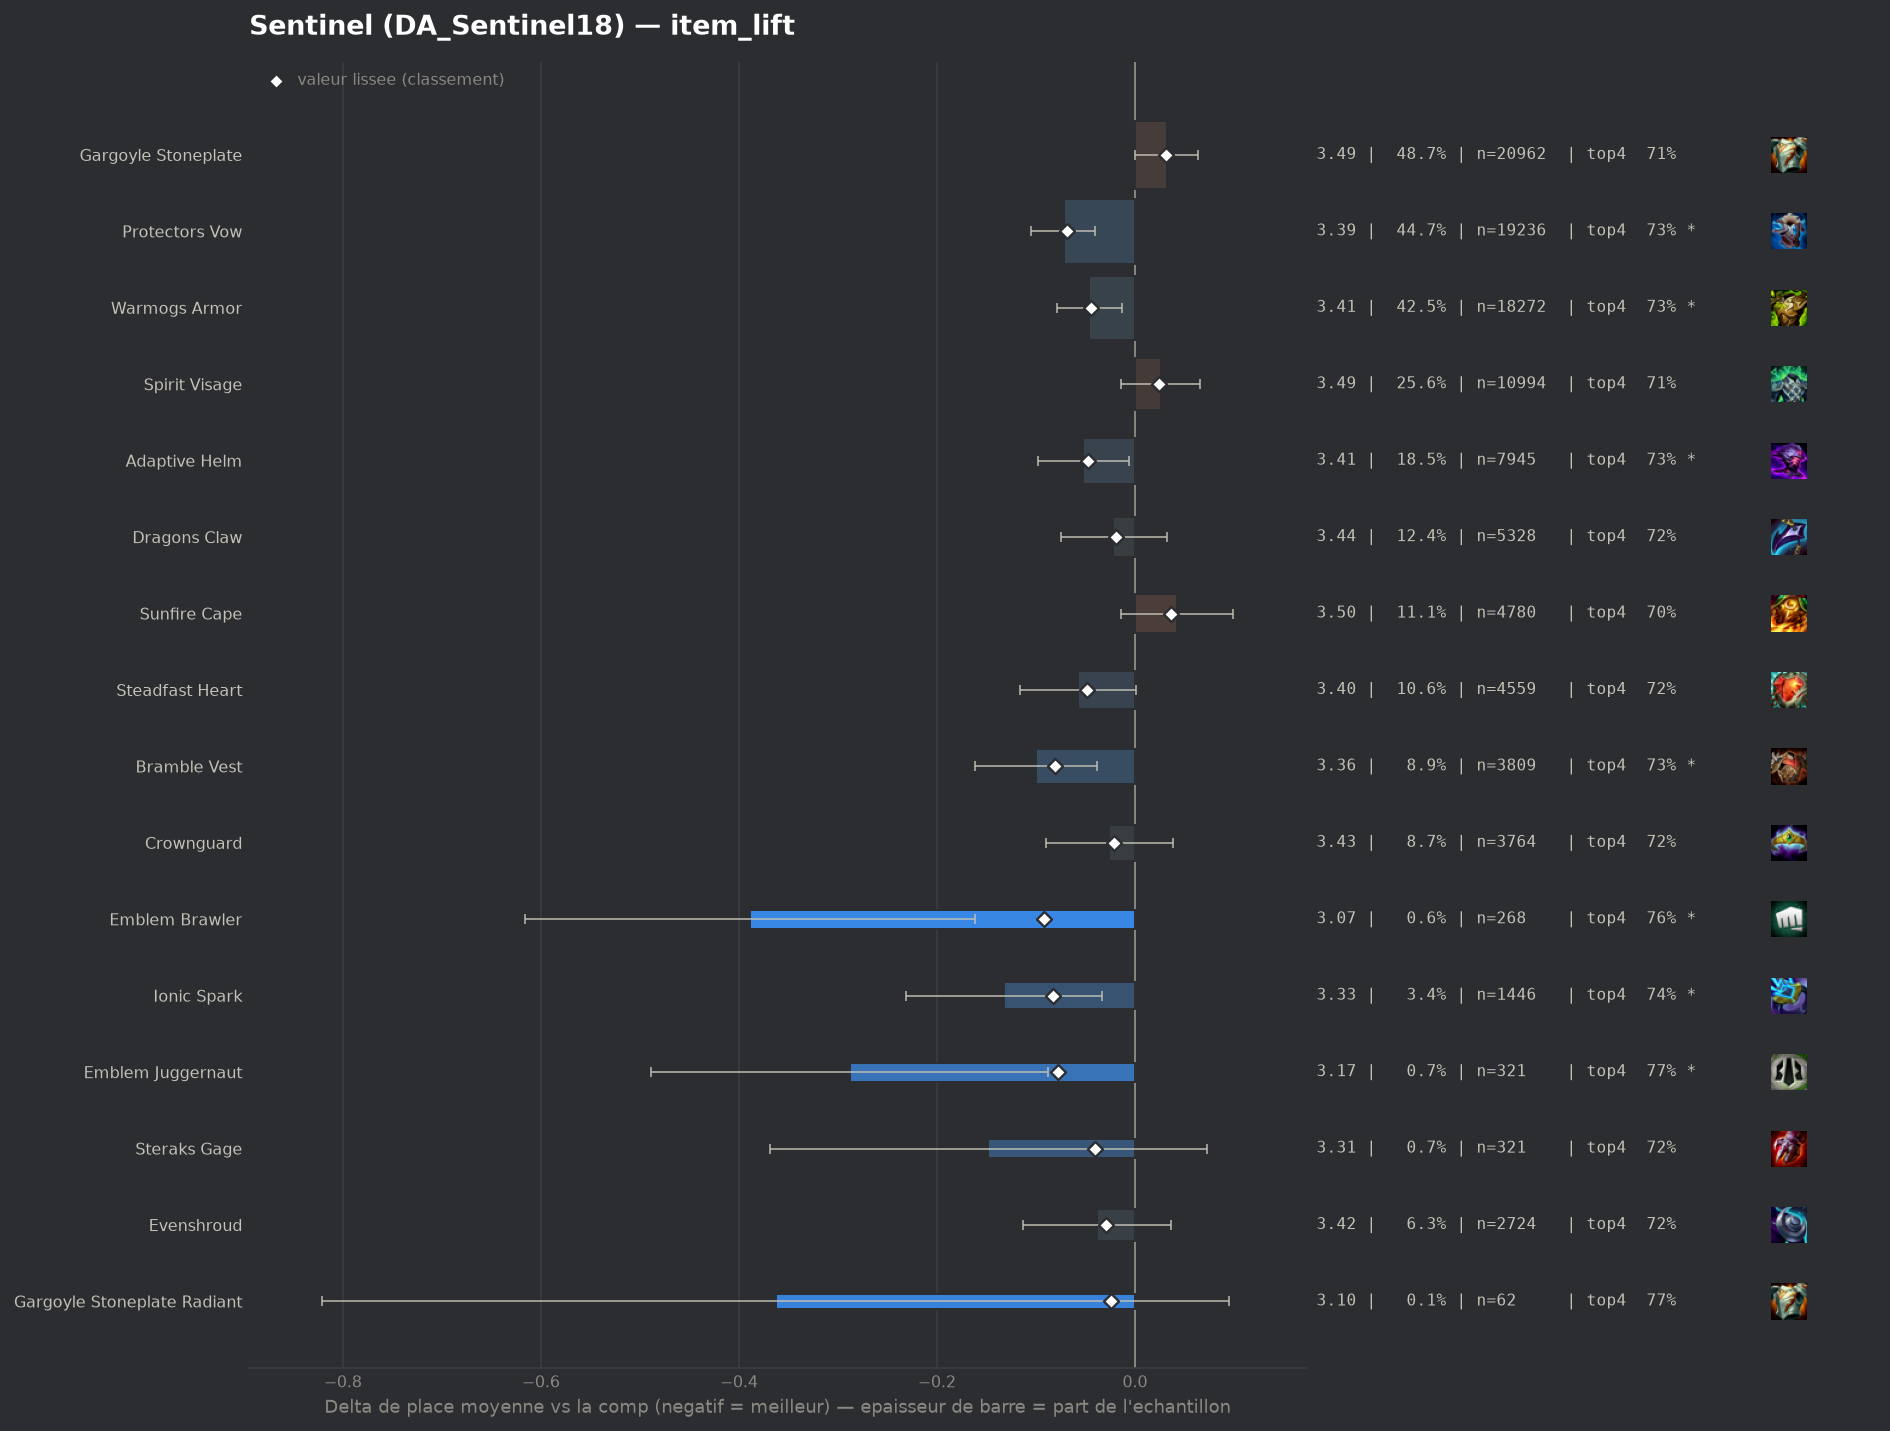

The data file committed next to this chart (first rows):
group, label, n, share, avg_place, shrunk_avg, score, d_avg, d_avg_pess, impact, d_top4, win, top2, top4, sd, z, p, significant
pepite, Emblem Brawler, 268, 0.00623, 3.071, 3.367, -0.092, -0.389, -0.162, 0.0006, 0.042, 0.2761, 0.4552, 0.7575, 1.892, -3.35, 0.0008, True
pepite, Ionic Spark, 1446, 0.03361, 3.328, 3.377, -0.083, -0.132, -0.033, 0.0028, 0.0218, 0.1895, 0.4039, 0.7372, 1.884, -2.62, 0.00886, True
populaire, Bramble Vest, 3809, 0.08854, 3.36, 3.378, -0.081, -0.1, -0.038, 0.0072, 0.0165, 0.1854, 0.3875, 0.732, 1.869, -3.15, 0.00163, True
pepite, Emblem Juggernaut, 321, 0.007462, 3.171, 3.381, -0.078, -0.288, -0.088, 0.0006, 0.0571, 0.1994, 0.433, 0.7726, 1.825, -2.82, 0.00482, True
populaire, Protectors Vow, 19236, 0.4472, 3.387, 3.39, -0.069, -0.072, -0.04, 0.031, 0.0181, 0.1768, 0.3865, 0.7335, 1.888, -4.39, 1e-05, True
populaire, Steadfast Heart, 4559, 0.106, 3.402, 3.411, -0.048, -0.057, 0.0, 0.0051, 0.0044, 0.1816, 0.3887, 0.7199, 1.902, -1.94, 0.05277, False
populaire, Adaptive Helm, 7945, 0.1847, 3.408, 3.413, -0.047, -0.052, -0.006, 0.0086, 0.0104, 0.1849, 0.3855, 0.7259, 1.922, -2.2, 0.02806, True
populaire, Warmogs Armor, 18272, 0.4247, 3.414, 3.416, -0.044, -0.046, -0.013, 0.0187, 0.0114, 0.1772, 0.3823, 0.7268, 1.902, -2.73, 0.00629, True
pepite, Steraks Gage, 321, 0.007462, 3.312, 3.419, -0.04, -0.148, 0.0, 0.0003, 0.0011, 0.2305, 0.4299, 0.7165, 2.012, -1.32, 0.1883, False
pepite, Evenshroud, 2724, 0.06332, 3.421, 3.431, -0.029, -0.038, 0.0, 0.0018, 0.003, 0.1861, 0.3851, 0.7184, 1.926, -1.01, 0.3143, False
pepite, Gargoyle Stoneplate Radiant, 62, 0.001441, 3.097, 3.435, -0.024, -0.363, 0.0, 0.0, 0.0587, 0.2742, 0.4355, 0.7742, 1.838, -1.55, 0.1202, False
populaire, Crownguard, 3764, 0.0875, 3.434, 3.439, -0.021, -0.026, 0.0, 0.0018, 0.0024, 0.187, 0.3786, 0.7179, 1.926, -0.79, 0.4291, False
, Warmogs Armor Radiant, 140, 0.003254, 3.314, 3.439, -0.02, -0.145, 0.0, 0.0001, -0.0155, 0.2, 0.4357, 0.7, 1.939, -0.89, 0.3755, False
populaire, Dragons Claw, 5328, 0.1239, 3.438, 3.441, -0.019, -0.022, 0.0, 0.0023, 0.0051, 0.171, 0.3712, 0.7205, 1.878, -0.8, 0.4243, False
, Spirit Visage Radiant, 46, 0.001069, 3.109, 3.442, -0.018, -0.351, 0.0, 0.0, 0.1106, 0.1739, 0.413, 0.8261, 1.632, -1.46, 0.1448, False
, Aegis Of Dusk, 133, 0.003092, 3.346, 3.444, -0.015, -0.114, 0.0, 0.0, 0.0515, 0.1579, 0.3684, 0.7669, 1.815, -0.72, 0.4701, False
, Aegis Of Dawn, 180, 0.004184, 3.383, 3.447, -0.013, -0.076, 0.0, 0.0001, 0.029, 0.1833, 0.3611, 0.7444, 1.845, -0.55, 0.5794, False
, Emblem Defender, 84, 0.001953, 3.31, 3.446, -0.013, -0.15, 0.0, 0.0, -0.025, 0.1905, 0.4167, 0.6905, 1.851, -0.74, 0.4576, False
, The Indomitable, 363, 0.008438, 3.496, 3.47, 0.011, 0.036, 0.0, -0.0001, -0.013, 0.1763, 0.3691, 0.7025, 1.903, 0.36, 0.7187, False
, Lightshield Crest, 271, 0.0063, 3.531, 3.477, 0.017, 0.072, 0.0, -0.0001, 0.0115, 0.1587, 0.3432, 0.7269, 1.934, 0.61, 0.5432, False
, Void Gauntlet, 111, 0.00258, 3.613, 3.477, 0.017, 0.153, 0.0, -0.0, -0.0668, 0.2072, 0.3604, 0.6486, 2.001, 0.8, 0.4213, False
, Bloodthirster, 52, 0.001209, 3.769, 3.477, 0.018, 0.31, 0.0, -0.0, -0.1001, 0.1154, 0.2885, 0.6154, 1.761, 1.27, 0.2053, False
, Protectors Vow Radiant, 81, 0.001883, 3.691, 3.48, 0.02, 0.232, 0.0, -0.0, -0.0241, 0.1852, 0.321, 0.6914, 1.992, 1.05, 0.2956, False
populaire, Spirit Visage, 10994, 0.2556, 3.486, 3.484, 0.024, 0.026, 0.0, -0.0061, -0.0017, 0.1663, 0.3647, 0.7138, 1.906, 1.27, 0.2042, False
, Forbidden Idol, 215, 0.004998, 3.595, 3.487, 0.027, 0.136, 0.0, -0.0001, -0.041, 0.1488, 0.3209, 0.6744, 1.84, 1.08, 0.2811, False
populaire, Gargoyle Stoneplate, 20962, 0.4873, 3.492, 3.491, 0.031, 0.032, 0.0, -0.0151, -0.0086, 0.1733, 0.3667, 0.7069, 1.925, 1.99, 0.04687, False
, Horizon Focus, 176, 0.004091, 3.648, 3.492, 0.032, 0.188, 0.0, -0.0001, -0.0393, 0.1477, 0.3523, 0.6761, 2.003, 1.24, 0.2139, False
populaire, Sunfire Cape, 4780, 0.1111, 3.502, 3.496, 0.036, 0.042, 0.0, -0.004, -0.0134, 0.1632, 0.364, 0.7021, 1.896, 1.46, 0.1433, False
, Moguls Mail, 478, 0.01111, 3.584, 3.504, 0.044, 0.124, 0.0, -0.0005, -0.0167, 0.1485, 0.3368, 0.6987, 1.907, 1.41, 0.1576, False
, Component Tear Of The Goddess, 50, 0.001162, 4.62, 3.523, 0.064, 1.16, 0.592, -0.0001, -0.2555, 0.04, 0.16, 0.46, 2.048, 4.0, 6e-05, True
, Component Chain Vest, 158, 0.003673, 4.437, 3.611, 0.152, 0.977, 0.655, -0.0006, -0.1838, 0.0949, 0.2152, 0.5316, 2.064, 5.94, 0.0, True
, Component Negatron Cloak, 178, 0.004138, 4.77, 3.684, 0.225, 1.31, 0.999, -0.0009, -0.266, 0.0787, 0.1742, 0.4494, 2.114, 8.25, 0.0, True
, Component Giants Belt, 375, 0.008717, 4.533, 3.786, 0.326, 1.074, 0.86, -0.0028, -0.2061, 0.0907, 0.2, 0.5093, 2.102, 9.85, 0.0, True
